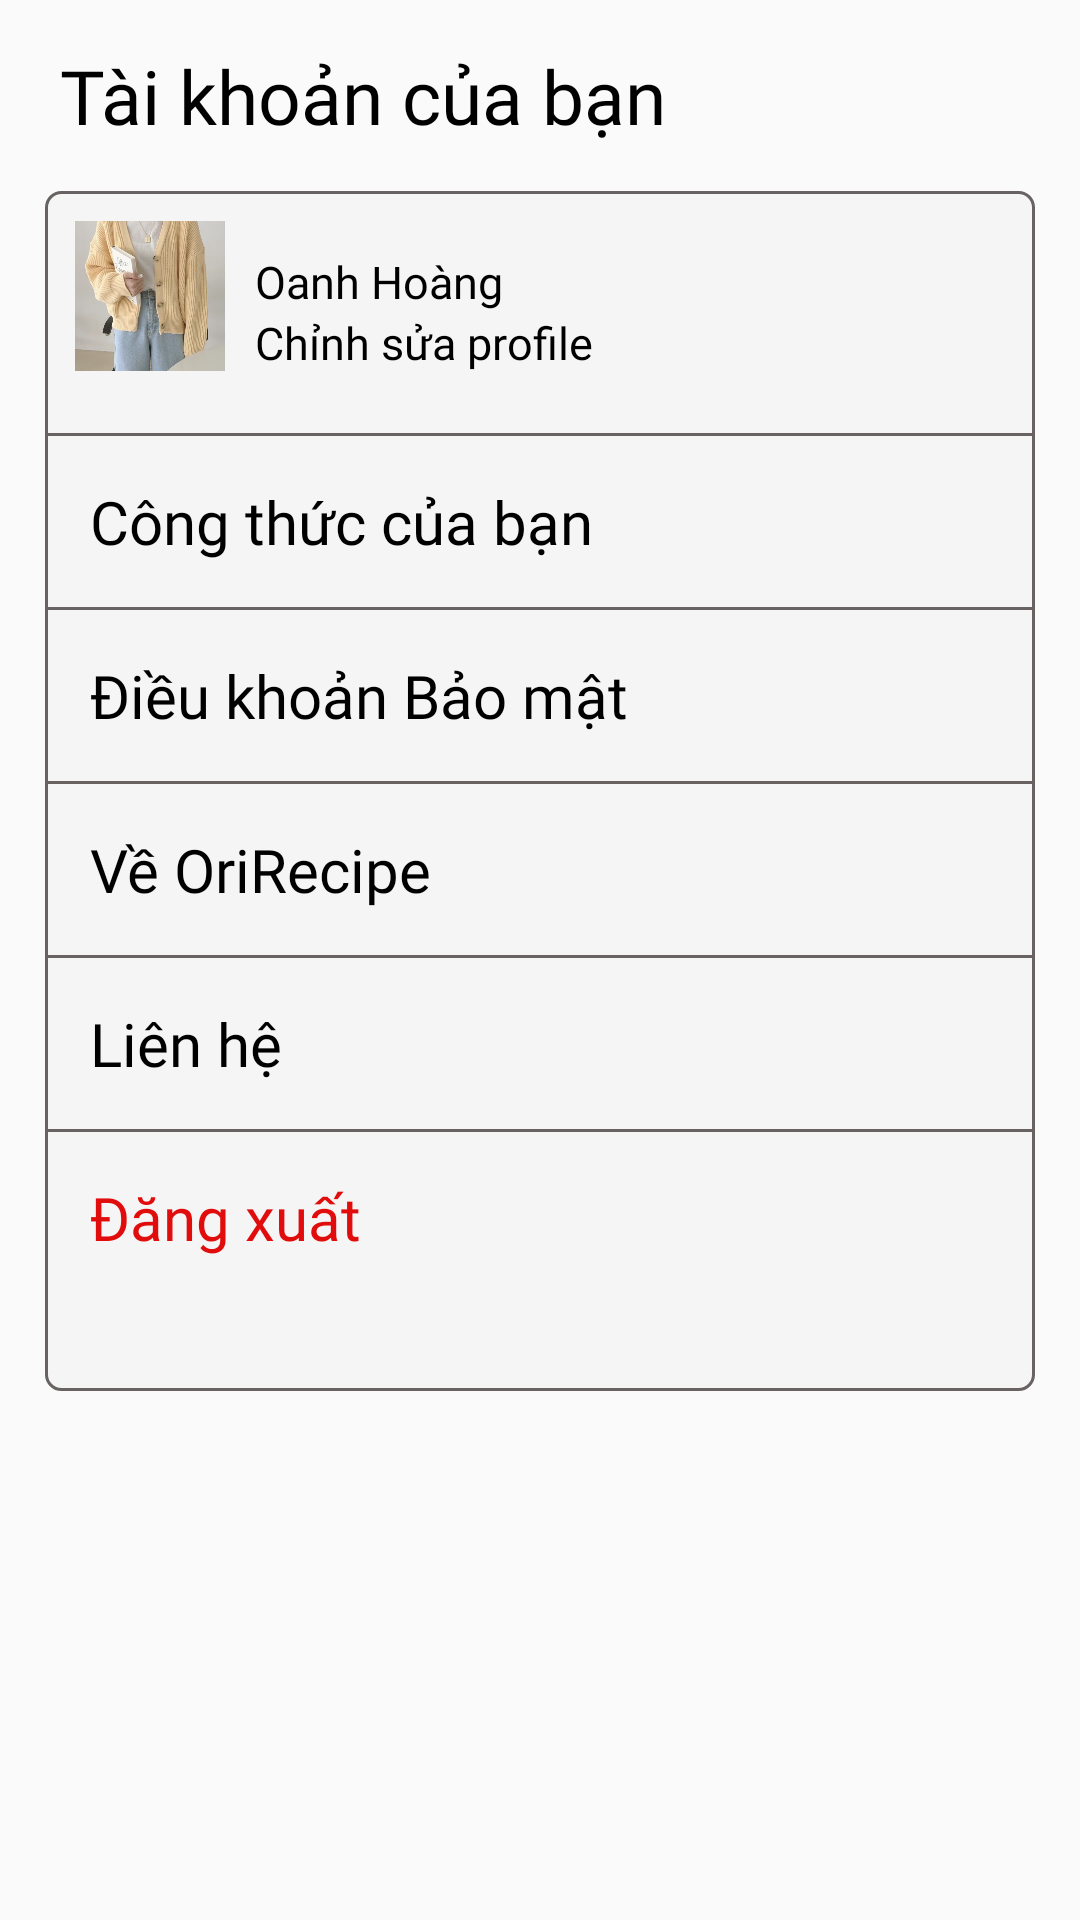

Layout XML and referenced resources for this Android screen:
<!-- AndroidManifest.xml: application theme Theme.OriRecipe -->
<!-- res/layout/activity_user.xml -->
<?xml version="1.0" encoding="utf-8"?>
<androidx.constraintlayout.widget.ConstraintLayout xmlns:android="http://schemas.android.com/apk/res/android"
    xmlns:app="http://schemas.android.com/apk/res-auto"
    xmlns:tools="http://schemas.android.com/tools"
    android:layout_width="match_parent"
    android:layout_height="match_parent"
    tools:context=".UserActivity">

    <TextView
        android:layout_width="wrap_content"
        android:layout_height="wrap_content"
        android:id="@+id/tvTitle"
        app:layout_constraintLeft_toLeftOf="parent"
        app:layout_constraintTop_toTopOf="parent"
        android:text="Tài khoản của bạn"
        android:fontFamily="@font/josefin_sans_bold"
        android:textColor="@color/black"
        android:textSize="25sp"
        android:layout_marginLeft="20dp"
        android:layout_marginTop="15dp"

        />
    <LinearLayout
        android:layout_width="330dp"
        android:layout_height="400dp"
        app:layout_constraintLeft_toLeftOf="parent"
        app:layout_constraintRight_toRightOf="parent"
        app:layout_constraintTop_toBottomOf="@id/tvTitle"
        android:background="@drawable/backgrounduser"
        android:layout_marginTop="15dp"
        android:orientation="vertical"
        >
        <LinearLayout
            android:layout_width="wrap_content"
            android:layout_height="wrap_content"
            app:layout_constraintLeft_toLeftOf="parent"
            app:layout_constraintTop_toTopOf="parent"
            android:id="@+id/layoutProfile"
            android:padding="10dp"
            android:orientation="horizontal"
            >
            <ImageView
                android:layout_width="50dp"
                android:layout_height="50dp"
                android:src="@drawable/avatar"
                />
            <LinearLayout
                android:layout_width="wrap_content"
                android:layout_height="wrap_content"
                app:layout_constraintLeft_toLeftOf="parent"
                app:layout_constraintTop_toTopOf="parent"
                android:padding="10dp"
                android:orientation="vertical"
                >
                <TextView
                    android:layout_width="wrap_content"
                    android:layout_height="wrap_content"
                    android:text="Oanh Hoàng"
                    android:fontFamily="@font/josefin_sans_bold"
                    android:textColor="@color/black"
                    android:textSize="15sp"/>
                <TextView
                    android:layout_width="wrap_content"
                    android:layout_height="wrap_content"
                    android:text="Chỉnh sửa profile"
                    android:fontFamily="@font/josefin_sans"
                    android:textColor="@color/black"
                    android:textSize="15sp"
                    />
            </LinearLayout>
        </LinearLayout>
    <View
        android:layout_width="wrap_content"
        android:layout_height="1dp"
        android:background="#686262"/>
        <LinearLayout
            android:layout_width="wrap_content"
            android:layout_height="wrap_content"
            android:orientation="vertical"
            app:layout_constraintLeft_toLeftOf="parent"
            app:layout_constraintTop_toBottomOf="@+id/layoutProfile"
            >
            <TextView
                android:layout_width="match_parent"
                android:layout_height="wrap_content"
                android:text="Công thức của bạn"
                android:fontFamily="@font/josefin_sans_bold"
                android:textColor="@color/black"
                android:textSize="20sp"
                android:padding="15dp"
                android:id="@+id/txtMyrecipe"

                />
            <View
                android:layout_width="wrap_content"
                android:layout_height="1dp"
                android:background="#686262"/>
            <TextView
                android:layout_width="match_parent"
                android:layout_height="wrap_content"
                android:text="Điều khoản Bảo mật"
                android:fontFamily="@font/josefin_sans_bold"
                android:textColor="@color/black"
                android:textSize="20sp"
                android:padding="15dp"/>
            <View
                android:layout_width="wrap_content"
                android:layout_height="1dp"
                android:background="#686262"/>
            <TextView
                android:layout_width="match_parent"
                android:layout_height="wrap_content"
                android:text="Về OriRecipe"
                android:fontFamily="@font/josefin_sans_bold"
                android:textColor="@color/black"
                android:textSize="20sp"
                android:padding="15dp"/>
            <View
                android:layout_width="wrap_content"
                android:layout_height="1dp"
                android:background="#686262"/>
            <TextView
                android:layout_width="match_parent"
                android:layout_height="wrap_content"
                android:text="Liên hệ"
                android:fontFamily="@font/josefin_sans_bold"
                android:textColor="@color/black"
                android:textSize="20sp"
                android:padding="15dp"/>
            <View
                android:layout_width="wrap_content"
                android:layout_height="1dp"
                android:background="#686262"/>
            <TextView
                android:layout_width="match_parent"
                android:layout_height="wrap_content"
                android:text="Đăng xuất"
                android:fontFamily="@font/josefin_sans_bold"
                android:textSize="20sp"
                android:textColor="@color/red"
                android:padding="15dp"/>
        </LinearLayout>

    </LinearLayout>
    <LinearLayout
        android:layout_width="300dp"
        android:layout_height="200dp"
        android:background="@drawable/popupbg"
        app:layout_constraintRight_toRightOf="parent"
        app:layout_constraintLeft_toLeftOf="parent"
        app:layout_constraintTop_toTopOf="parent"
        app:layout_constraintBottom_toBottomOf="parent"
        android:orientation="vertical"
        android:visibility="gone">
    <TextView
        android:layout_width="wrap_content"
        android:layout_height="wrap_content"
        android:text="Bạn có muốn đăng xuất?"
        android:fontFamily="@font/josefin_sans_bold"
        android:textSize="18sp"
        android:textColor="@color/black"
        android:padding="10dp"/>
        <LinearLayout
            android:layout_width="wrap_content"
            android:layout_height="wrap_content"
            app:layout_constraintRight_toRightOf="parent"
            app:layout_constraintLeft_toLeftOf="parent"
            app:layout_constraintTop_toTopOf="parent"
            app:layout_constraintBottom_toBottomOf="parent"
            android:orientation="horizontal"
           android:layout_marginTop="15dp"
            android:layout_gravity="center">
            <TextView
                android:layout_width="80dp"
                android:layout_height="40dp"
                android:id="@+id/btnCo"
                android:background="@drawable/btn_background"
                android:text="CÓ"
                android:fontFamily="@font/josefin_sans_bold"
                android:textSize="18sp"
                android:textColor="#F5F5F5"
                android:textAlignment="center"
                android:layout_marginRight="25dp"
                />
            <TextView
                android:layout_width="80dp"
                android:layout_height="40dp"
                android:id="@+id/btnHuy"
                android:background="@drawable/btn_background"
                android:text="HUỶ"
                android:fontFamily="@font/josefin_sans_bold"
                android:textSize="18sp"
                android:textColor="#F5F5F5"
                android:textAlignment="center"
                />
        </LinearLayout>

    </LinearLayout>
</androidx.constraintlayout.widget.ConstraintLayout>
<!-- resources referenced by this layout -->
<resources>
  <color name="black">#FF000000</color>
  <color name="red">#E10C0C</color>
  <!-- drawable avatar: jpg bitmap (drawable, 39149 bytes) -->
  <!-- drawable backgrounduser (drawable) -->
  <?xml version="1.0" encoding="utf-8"?>
  <shape android:shape="rectangle" xmlns:android="http://schemas.android.com/apk/res/android" >
      <corners android:radius="5dp" />
      <solid android:width="1dp" android:color="#F5F5F5" />
      <stroke android:width="1dp" android:color="#686262"/>
      />
  </shape>
  <!-- drawable btn_background (drawable) -->
  <?xml version="1.0" encoding="utf-8"?>
      <shape android:shape="rectangle" xmlns:android="http://schemas.android.com/apk/res/android" >
          <corners android:radius="5dp" />
          <solid android:width="1dp" android:color="#2F2A2A" />
          />
      </shape>
  <!-- drawable popupbg (drawable) -->
  <?xml version="1.0" encoding="utf-8"?>
  <layer-list xmlns:android="http://schemas.android.com/apk/res/android">
      <item android:drawable="@drawable/shadow_213535"/>
      <item>
          <shape android:shape = "rectangle" xmlns:android="http://schemas.android.com/apk/res/android">
              <corners android:topRightRadius ="15dp" android:bottomRightRadius="15dp"
                  android:topLeftRadius="15dp" android:bottomLeftRadius="15dp" />
              <solid android:color="#fff"/>
          </shape>
      </item>
  </layer-list>
  <style name="Theme.OriRecipe" parent="Theme.AppCompat.Light.NoActionBar">
          
          <item name="colorPrimary">@color/purple_500</item>
          <item name="colorPrimaryVariant">@color/purple_700</item>
          <item name="colorOnPrimary">@color/white</item>
          
          <item name="colorSecondary">@color/teal_200</item>
          <item name="colorSecondaryVariant">@color/teal_700</item>
          <item name="colorOnSecondary">@color/black</item>
          
          <item name="android:statusBarColor">?attr/colorPrimaryVariant</item>
          
      </style>
  <color name="purple_500">#FF6200EE</color>
  <color name="purple_700">#FF3700B3</color>
  <color name="white">#FFFFFFFF</color>
  <color name="teal_200">#FF03DAC5</color>
  <color name="teal_700">#FF018786</color>
</resources>
